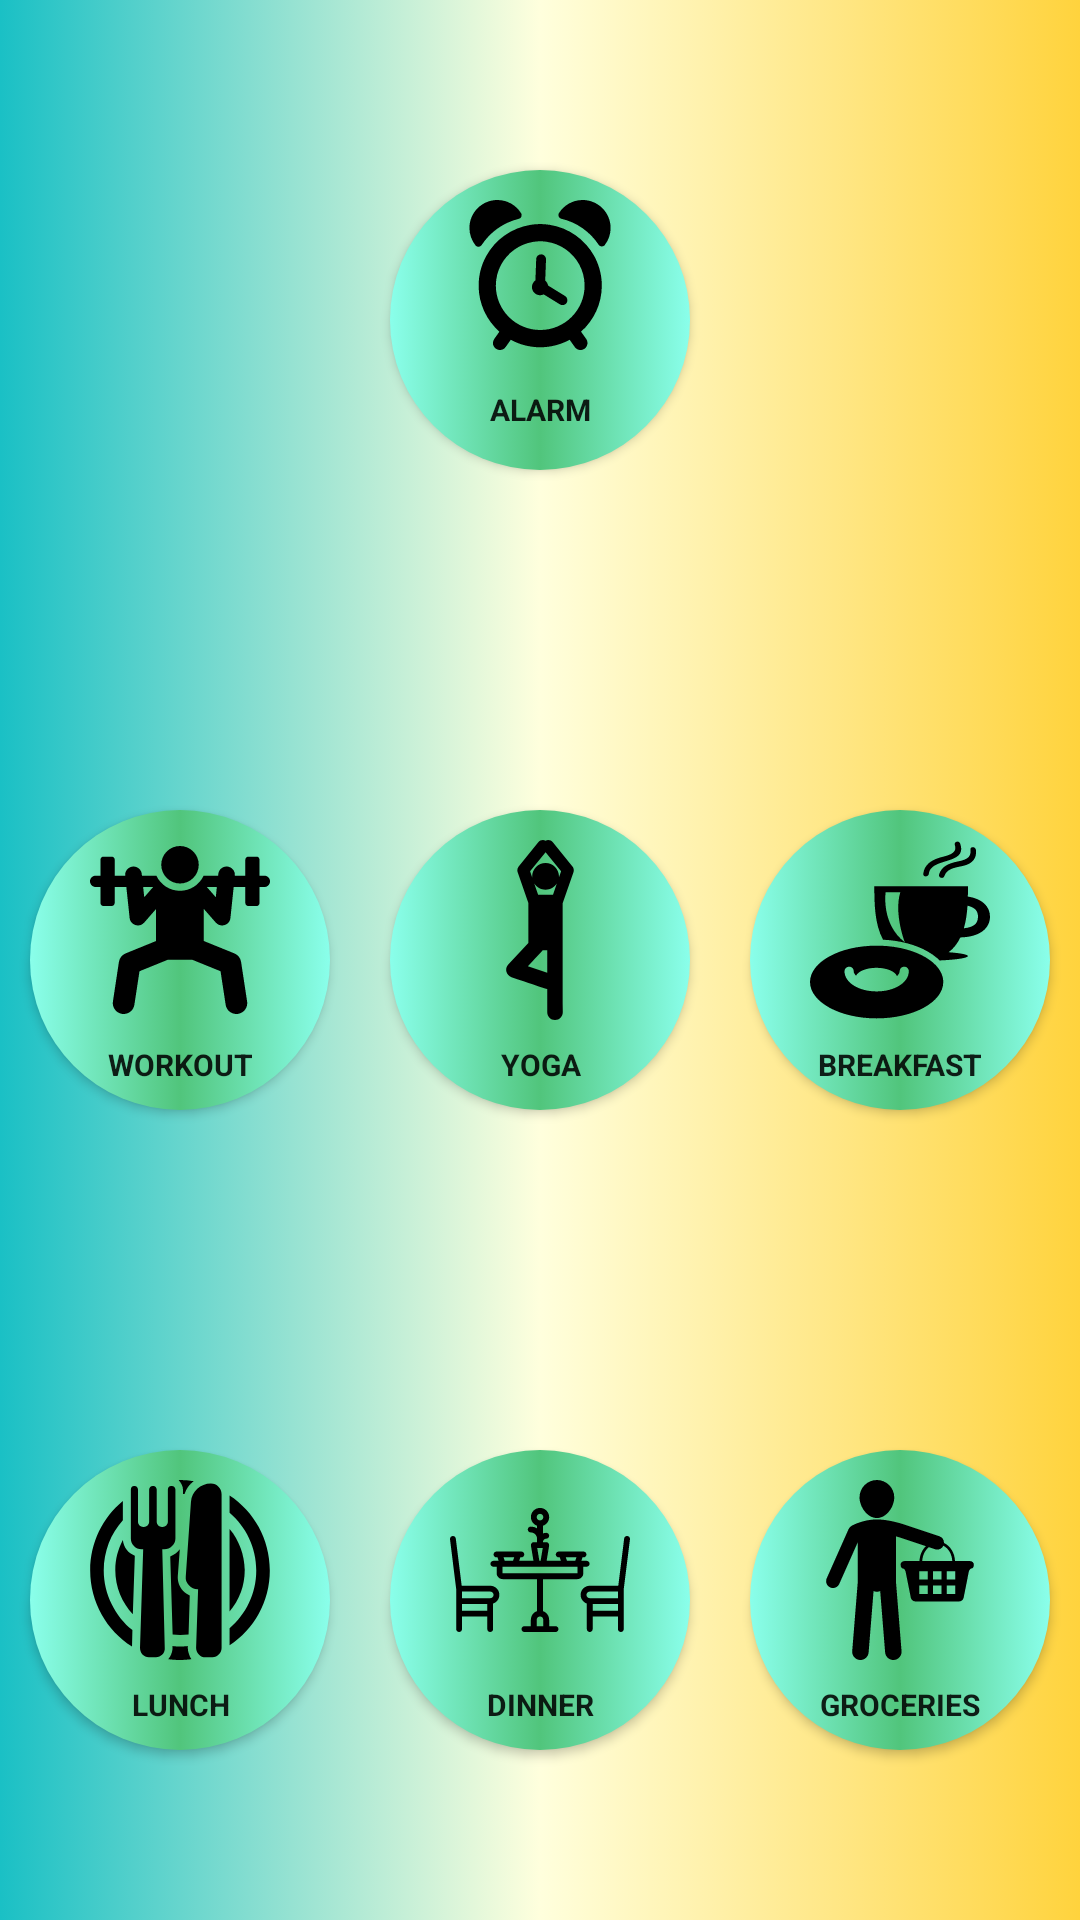

Produce the Android XML layout that renders to this screen, including the resource entries it uses.
<!-- AndroidManifest.xml: application theme AppTheme -->
<!-- res/layout/activity_norma.xml -->
<?xml version="1.0" encoding="utf-8"?>
<LinearLayout xmlns:android="http://schemas.android.com/apk/res/android"
    xmlns:tools="http://schemas.android.com/tools"
    android:layout_width="match_parent"
    android:layout_height="match_parent"
    android:orientation="vertical"
    android:weightSum="3"
    tools:context="com.example.kushani17.SmartHealth.UnderweightActivity">

    <LinearLayout
        android:layout_width="match_parent"
        android:layout_height="match_parent"
        android:layout_weight="1"
        android:background="@drawable/back_cust"
        android:gravity="center">

        <Button
            android:id="@+id/nalarm"
            android:layout_width="100dp"
            android:layout_height="100dp"
            android:paddingTop="10dp"
            android:textSize="10dp"
            android:background="@drawable/back_norma_button"
            android:drawableTop="@drawable/alarmclock"
            android:fontFamily="bold"
            android:text="alarm"
            android:textStyle="bold" />

    </LinearLayout>

    <LinearLayout
        android:layout_width="match_parent"
        android:layout_height="match_parent"
        android:layout_weight="1"
        android:background="@drawable/back_cust"
        android:weightSum="3">

        <LinearLayout
            android:layout_width="match_parent"
            android:layout_height="match_parent"
            android:layout_weight="1"
            android:gravity="center">

           

            <Button
                android:id="@+id/nworkout"
                android:layout_width="100dp"
                android:layout_height="100dp"
                android:paddingTop="10dp"
                android:textSize="10dp"
                android:background="@drawable/back_norma_button"
                android:drawableTop="@drawable/exerciseicon"
                android:fontFamily="bold"
                android:text="Workout"
                android:textStyle="bold" />
        </LinearLayout>

        <LinearLayout
            android:layout_width="match_parent"
            android:layout_height="match_parent"
            android:layout_weight="1"
            android:gravity="center">

            <Button
                android:id="@+id/nyoga"
                android:layout_width="100dp"
                android:layout_height="100dp"
                android:background="@drawable/back_norma_button"
                android:drawableTop="@drawable/yogaicon"
                android:paddingTop="10dp"
                android:textSize="10dp"
                android:fontFamily="bold"
                android:text="Yoga"
                android:textStyle="bold" />
        </LinearLayout>

        <LinearLayout
            android:layout_width="match_parent"
            android:layout_height="match_parent"
            android:layout_weight="1"
            android:gravity="center">

            <Button
                android:id="@+id/nBreakfast"
                android:layout_width="100dp"
                android:layout_height="100dp"
                android:paddingTop="10dp"
                android:background="@drawable/back_norma_button"
                android:drawableTop="@drawable/breakfasticon"
                android:fontFamily="bold"
                android:text="Breakfast"
                android:textSize="10dp"
                android:textStyle="bold" />
        </LinearLayout>

    </LinearLayout>

    <LinearLayout
        android:layout_width="match_parent"
        android:layout_height="match_parent"
        android:layout_weight="1"
       android:background="@drawable/back_cust"
        android:weightSum="3">

        <LinearLayout
            android:layout_width="match_parent"
            android:layout_height="match_parent"
            android:layout_weight="1"
            android:gravity="center">

            <Button
                android:id="@+id/nlunch"
                android:layout_width="100dp"
                android:layout_height="100dp"
                android:paddingTop="10dp"
                android:textSize="10dp"
                android:background="@drawable/back_norma_button"
                android:drawableTop="@drawable/lunchicon"
                android:fontFamily="bold"
                android:text="Lunch"
                android:textStyle="bold" />
        </LinearLayout>

        <LinearLayout
            android:layout_width="match_parent"
            android:layout_height="match_parent"
            android:layout_weight="1"
            android:gravity="center">

            <Button
                android:id="@+id/ndinner"
                android:layout_width="100dp"
                android:layout_height="100dp"
                android:paddingTop="10dp"
                android:textSize="10dp"
                android:background="@drawable/back_norma_button"
                android:drawableTop="@drawable/dinnericon"
                android:fontFamily="bold"
                android:text="Dinner"
                android:textStyle="bold" />
        </LinearLayout>

        <LinearLayout
            android:layout_width="match_parent"
            android:layout_height="match_parent"
            android:layout_weight="1"
            android:gravity="center">

            <Button
                android:id="@+id/nGrocerires"
                android:layout_width="100dp"
                android:layout_height="100dp"
                android:paddingTop="10dp"
                android:textSize="10dp"
                android:background="@drawable/back_norma_button"
                android:drawableTop="@drawable/groceryicon"
                android:fontFamily="bold"
                android:text="Groceries"
                android:textStyle="bold" />
        </LinearLayout>

    </LinearLayout>

</LinearLayout>
<!-- resources referenced by this layout -->
<resources>
  <!-- drawable back_cust (drawable) -->
  <?xml version="1.0" encoding="utf-8"?>
  <selector xmlns:android="http://schemas.android.com/apk/res/android">
      <item>
          <shape>
              <corners android:radius="0dp"/>
              <gradient android:startColor="#1AC0C5"
                  android:centerColor="#FFD"
                  android:endColor="#FFD33D"
                  />
          </shape>
  
      </item>
  </selector>
  <!-- drawable back_norma_button (drawable) -->
  <?xml version="1.0" encoding="utf-8"?>
  <selector xmlns:android="http://schemas.android.com/apk/res/android">
      <item>
          <shape>
              <corners android:radius="100dp"/>
              <gradient android:startColor="#8AFFEB"
                  android:centerColor="#51C57C"
                  android:endColor="#8AFFEB"
                  />
          </shape>
  
      </item>
  </selector>
  <!-- drawable yogaicon (drawable) -->
  <vector xmlns:android="http://schemas.android.com/apk/res/android"
          android:width="60dp"
          android:height="60dp"
          android:viewportWidth="511.998"
          android:viewportHeight="511.998">
      <path
          android:fillColor="#FF000000"
          android:pathData="M348.3,75.2L292.5,6.3c-5.1,-6.3 -13.7,-8 -20.7,-4.5c-7,-3.4 -15.6,-1.7 -20.7,4.5l-55.8,68.9c-3.7,4.6 -4.8,10.7 -2.8,16.2l30.4,87.6v113.7l-57.2,61.5c-5.1,5.5 -7.1,13.2 -5.2,20.5c1.9,7.3 7.3,13.1 14.4,15.5c105.8,35.3 98.4,33 101.7,33.4v66.3c0,12.2 9.9,22.1 22.1,22.1c12.2,0 22.1,-9.9 22.1,-22.1c0,-294.8 -0.4,-122.1 -0.4,-309.8l30.8,-88.7C353.1,85.9 352,79.8 348.3,75.2zM276.6,377.5l-55.1,-18.4c43.4,-46.6 40.5,-43.3 42,-45.7h13.1V377.5zM293,155.5h-42.3l-11.1,-31.9c6.8,10.7 18.7,17.7 32.2,17.7c13.5,0 25.4,-7 32.1,-17.6L293,155.5zM309.8,107c0.1,-1.2 0.2,-2.5 0.2,-3.8c0,-21.1 -17.1,-38.1 -38.1,-38.1c-21.1,0 -38.1,17.1 -38.1,38.1c0,1.3 0.1,2.6 0.2,3.9l-6.2,-17.9l44.1,-54.5l44.1,54.5L309.8,107z"/>
  </vector>
  <style name="AppTheme" parent="Theme.AppCompat.Light.DarkActionBar">
          
          <item name="colorPrimary">@color/colorPrimary</item>
          <item name="colorPrimaryDark">@color/colorPrimaryDark</item>
          <item name="colorAccent">@color/colorAccent</item>
      </style>
  <!-- not gathered from this repository: default colours our renderer supplied (Android Studio template values) -->
  <color name="colorPrimary">#FF6200EE</color>
  <color name="colorPrimaryDark">#FF3700B3</color>
  <color name="colorAccent">#FF03DAC5</color>
</resources>
